Photos from the image-classification dataset "weapon" in the GitHub repository lok63/warzone-weapon-classifier. Its 5 classes are: AMAX rifle, FFAR rifle, Grau rifle, Kilo rifle, MAC-10 submachine gun.

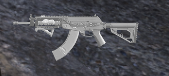
Label: AMAX rifle

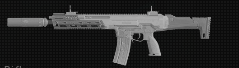
Label: Kilo rifle

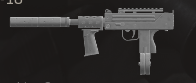
Label: MAC-10 submachine gun

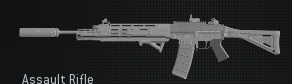
Label: Grau rifle

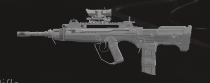
Label: FFAR rifle

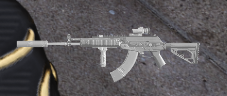
Label: AMAX rifle
